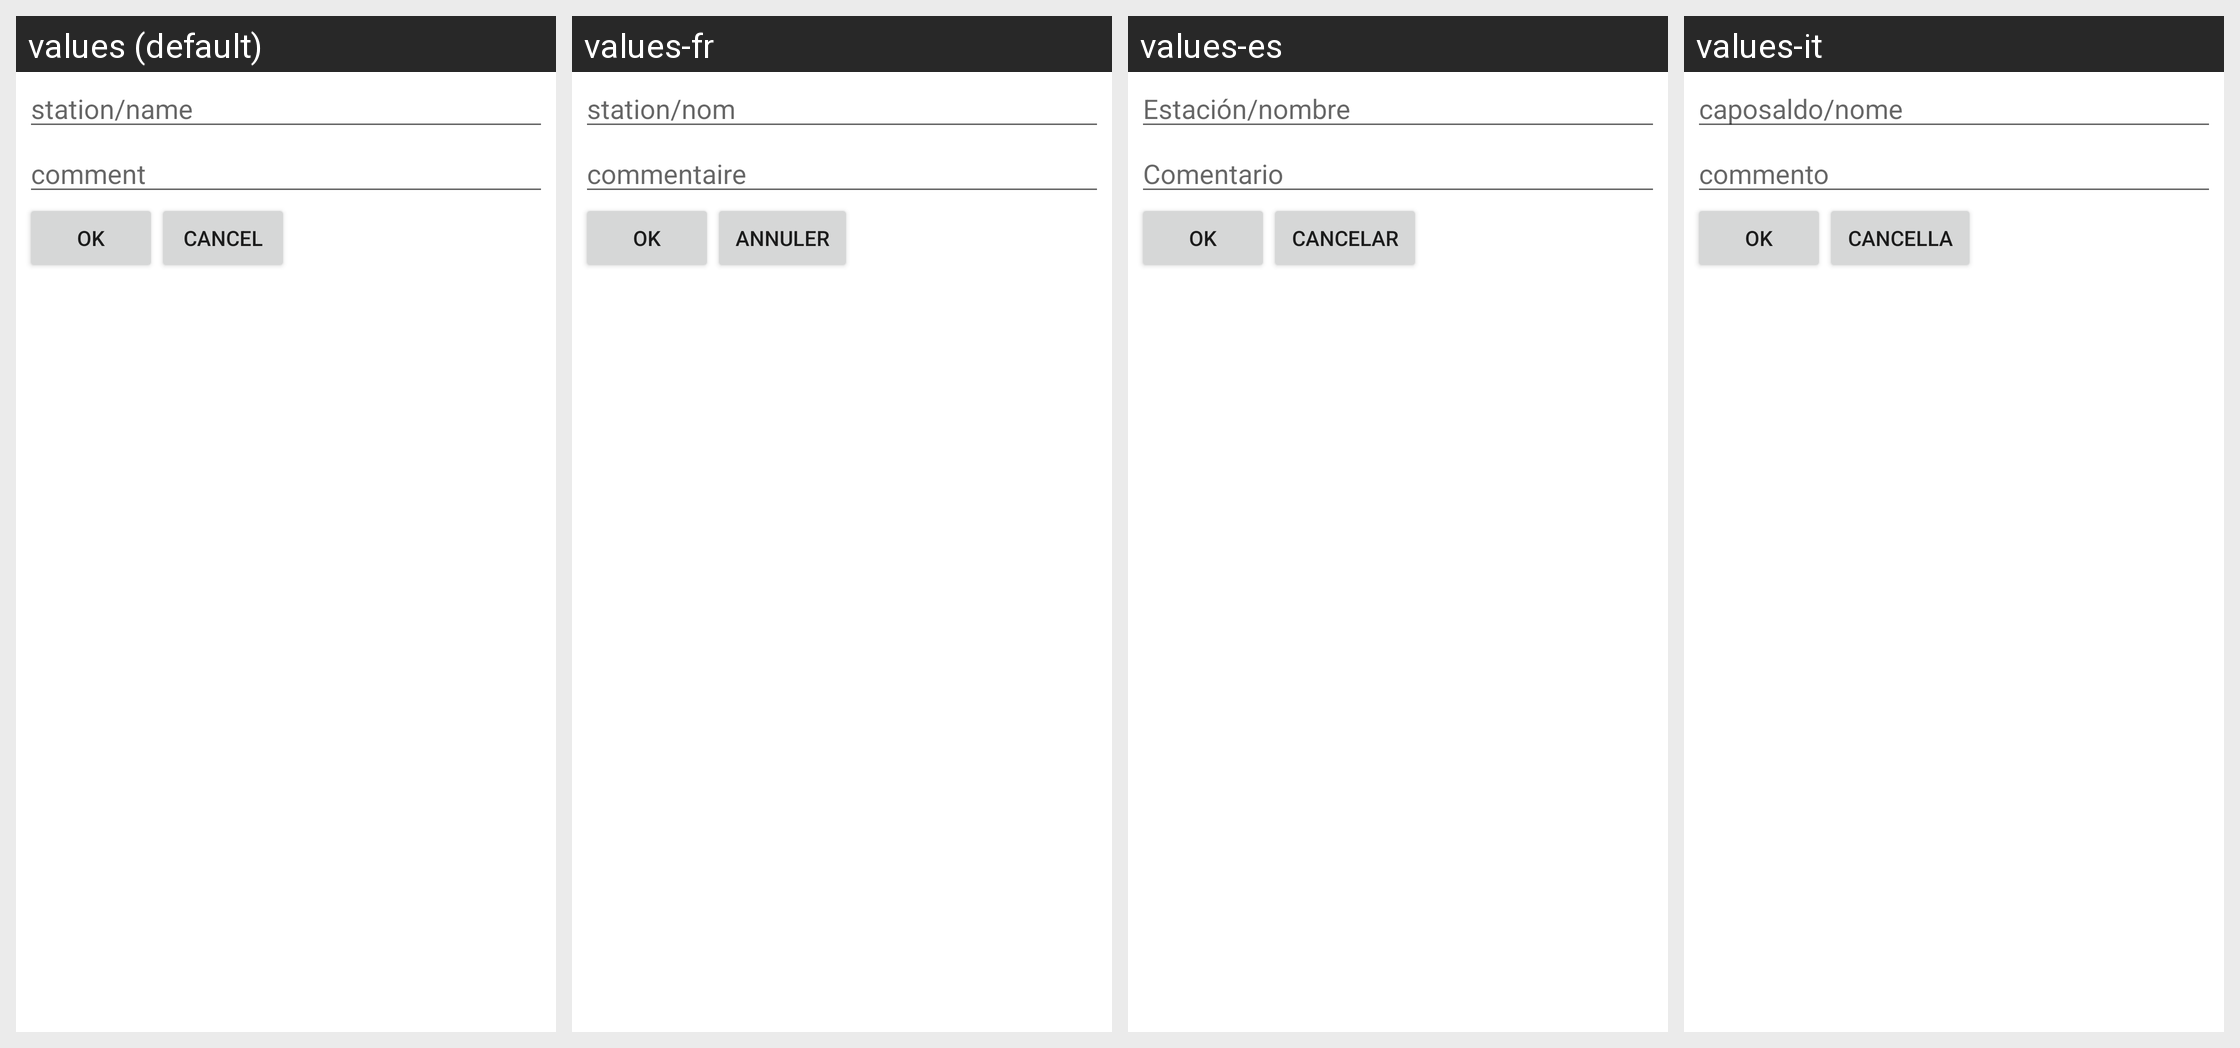

Strings drawn on this Android screen and how each of the app's shown locales translates them:
Android screen res/layout/distox_photo_dialog.xml rendered under 4 locales, left to right: values (default), values-fr, values-es, values-it. Device: Nexus 5 (rendered at 1080×1920; each locale shown at half size, 540×960, under a caption strip naming it); theme Theme.MaterialComponents.DayNight.NoActionBar.
Other locales in the repository, not shown: values-pt.
Strings drawn on this screen, with the default value and each locale's value (text and hints the layout hard-codes, and strings that could not be matched under every locale, appear in the picture but are not listed):

photo_name
  values: station/name
  values-fr: station/nom
  values-es: Estación/nombre
  values-it: caposaldo/nome

comment
  values: comment
  values-fr: commentaire
  values-es: Comentario
  values-it: commento

button_ok
  values: OK
  values-fr: OK
  values-es: OK
  values-it: OK

button_cancel
  values: Cancel
  values-fr: Annuler
  values-es: Cancelar
  values-it: Cancella
